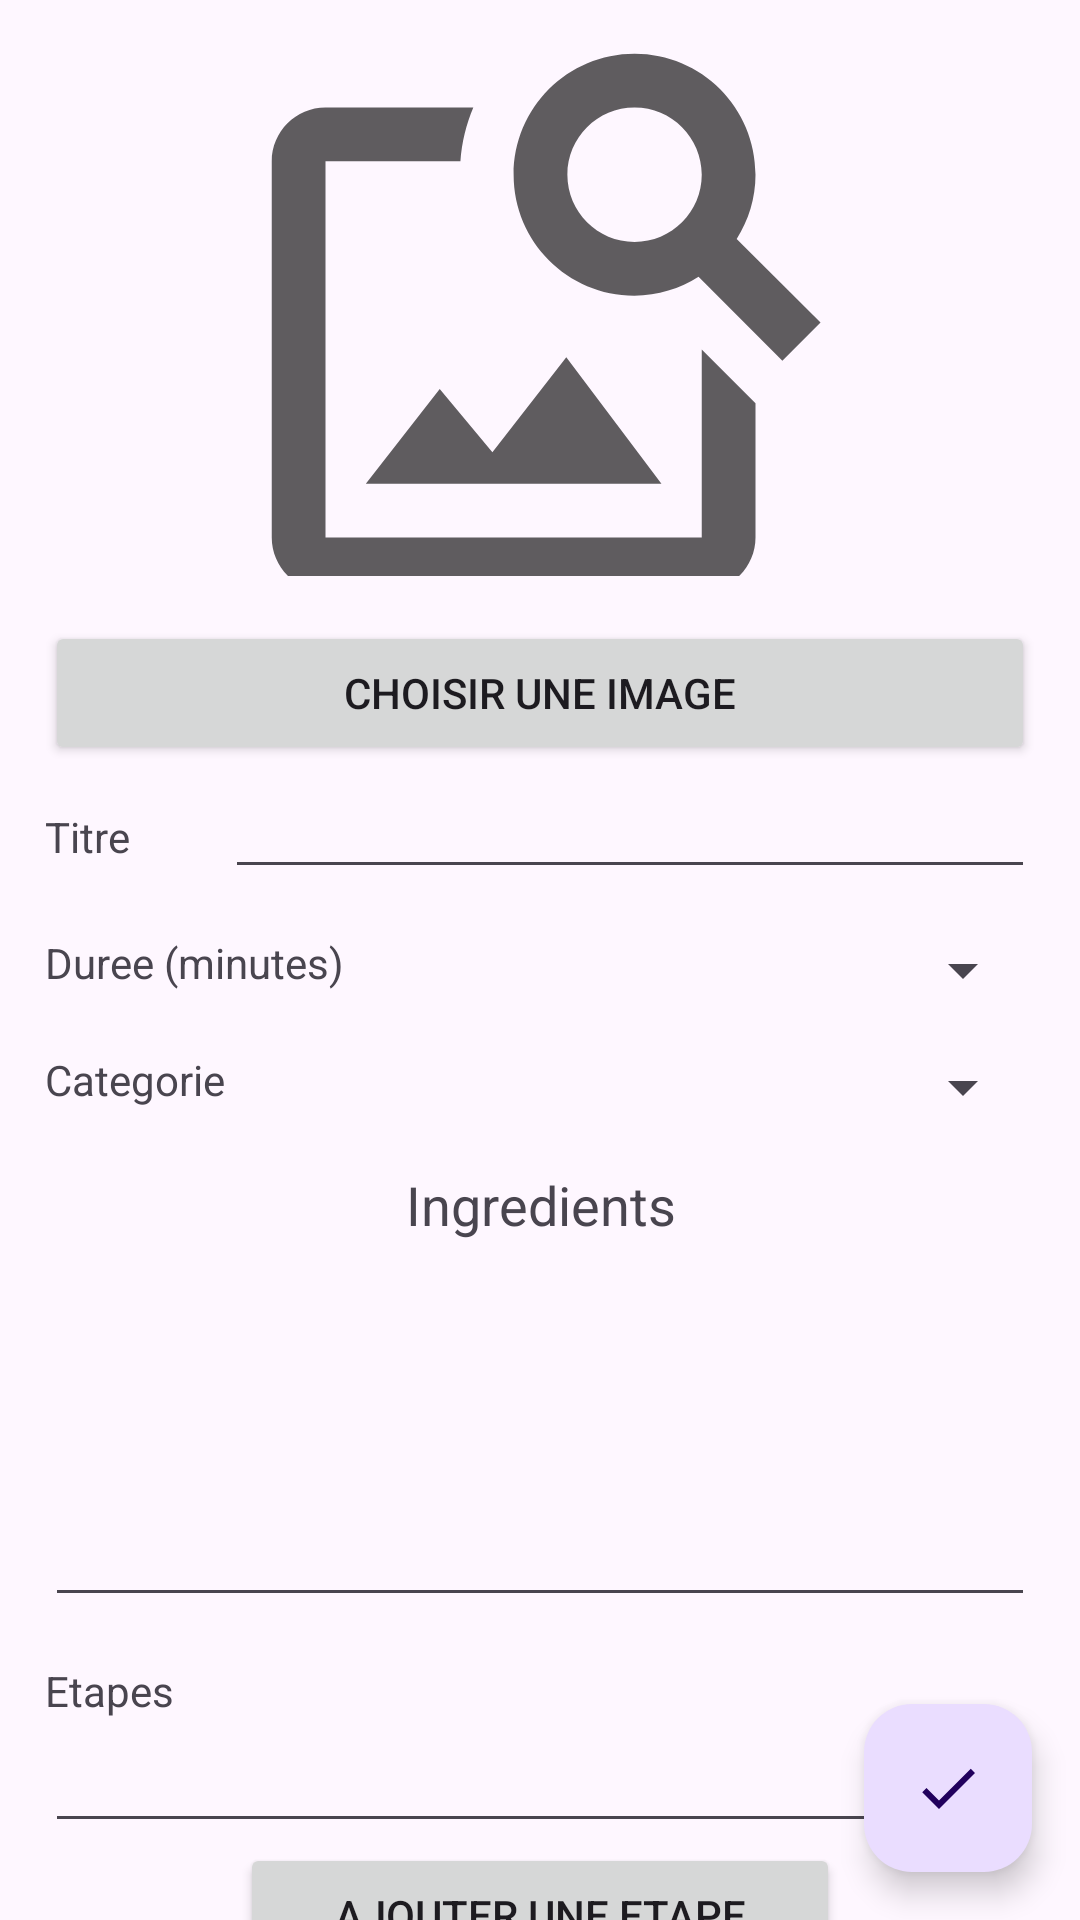

Produce the Android XML layout that renders to this screen, including the resource entries it uses.
<!-- AndroidManifest.xml: application theme Theme.Gestion_Recettes -->
<!-- res/layout/activity_creation_recette.xml -->
<?xml version="1.0" encoding="utf-8"?>
<androidx.coordinatorlayout.widget.CoordinatorLayout xmlns:android="http://schemas.android.com/apk/res/android"
    xmlns:tools="http://schemas.android.com/tools"
    xmlns:app="http://schemas.android.com/apk/res-auto"


    android:layout_width="match_parent"
    android:layout_height="match_parent">

    <com.google.android.material.appbar.AppBarLayout
        android:id="@+id/appbar"

        android:layout_height="192dp"
        android:layout_width="match_parent">

        <com.google.android.material.appbar.CollapsingToolbarLayout
            android:layout_width="match_parent"
            android:layout_height="match_parent"
            app:toolbarId="@+id/toolbar"
            app:layout_scrollFlags="scroll|exitUntilCollapsed"
            app:layout_scrollInterpolator="@android:anim/decelerate_interpolator"

            app:contentScrim="?attr/colorPrimary">

            <ImageView
                android:id="@+id/imageView"
                android:layout_width="match_parent"
                android:layout_height="215dp"
                app:srcCompat="@drawable/baseline_image_search_24" />

            <androidx.appcompat.widget.Toolbar
                android:id="@+id/toolbar"
                android:layout_height="?attr/actionBarSize"
                android:layout_width="match_parent">

            </androidx.appcompat.widget.Toolbar>
        </com.google.android.material.appbar.CollapsingToolbarLayout>
    </com.google.android.material.appbar.AppBarLayout>

    <androidx.core.widget.NestedScrollView
        android:layout_width="match_parent"
        android:layout_height="match_parent"
        android:layout_margin="10dp"


        app:layout_behavior="com.google.android.material.appbar.AppBarLayout$ScrollingViewBehavior">

        <RelativeLayout
            android:id="@+id/main"
            android:layout_width="match_parent"
            android:layout_height="match_parent"
            tools:context=".CreationRecette">

            <LinearLayout
                android:layout_width="match_parent"
                android:layout_height="match_parent"
                android:layout_margin="5dp"
                android:orientation="vertical">

                <Button
                    android:id="@+id/addImage"
                    android:layout_width="match_parent"
                    android:layout_height="wrap_content"
                    android:text="Choisir une image" />


                    <LinearLayout
                        android:layout_width="match_parent"
                        android:layout_height="wrap_content"
                        android:orientation="horizontal">

                        <TextView
                            android:id="@+id/textView2"
                            android:layout_width="0dp"
                            android:layout_height="wrap_content"
                            android:layout_weight="1"
                            android:text="Titre" />

                        <EditText
                            android:id="@+id/RecetteTitre"
                            android:layout_width="wrap_content"
                            android:layout_height="wrap_content"
                            android:layout_weight="1"
                            android:ems="10"
                            android:inputType="text" />
                    </LinearLayout>

                    <Space
                        android:layout_width="match_parent"
                        android:layout_height="15dp" />

                    <LinearLayout
                        android:layout_width="match_parent"
                        android:layout_height="wrap_content"
                        android:orientation="horizontal">

                        <TextView
                            android:id="@+id/textView3"
                            android:layout_width="wrap_content"
                            android:layout_height="wrap_content"
                            android:text="Duree (minutes)" />

                        <Spinner
                            android:id="@+id/spinner"
                            android:layout_width="match_parent"
                            android:layout_height="wrap_content"
                            android:layout_weight="1" />
                    </LinearLayout>

                    <Space
                        android:layout_width="match_parent"
                        android:layout_height="15dp" />

                    <LinearLayout
                        android:layout_width="match_parent"
                        android:layout_height="match_parent"
                        android:orientation="horizontal">

                        <TextView
                            android:layout_width="wrap_content"
                            android:layout_height="wrap_content"
                            android:text="Categorie" />

                        <Spinner
                            android:id="@+id/category_spinner"
                            android:layout_width="match_parent"
                            android:layout_height="wrap_content"
                            android:layout_weight="1" />

                    </LinearLayout>

                <Space
                    android:layout_width="match_parent"
                    android:layout_height="15dp" />

                <LinearLayout
                    android:layout_width="match_parent"
                    android:layout_height="match_parent"
                    android:orientation="horizontal">

                    <TextView
                        android:id="@+id/Text"
                        android:layout_width="wrap_content"
                        android:layout_height="wrap_content"
                        android:layout_weight="1"
                        android:gravity="center"
                        android:textSize="18dp"
                        android:text="Ingredients" />
                </LinearLayout>

                <LinearLayout
                    android:layout_width="match_parent"
                    android:layout_height="match_parent"
                    android:orientation="horizontal">

                    <EditText
                        android:id="@+id/ingredients"
                        android:layout_width="wrap_content"
                        android:lines="5"
                        android:layout_height="wrap_content"
                        android:layout_weight="1"
                        android:ems="10"
                        android:gravity="start|top"

                        android:inputType="textMultiLine" />
                </LinearLayout>

                <Space
                    android:layout_width="match_parent"
                    android:layout_height="15dp" />

                <LinearLayout
                    android:layout_width="match_parent"
                    android:layout_height="match_parent"
                    android:orientation="vertical">

                    <TextView
                        android:id="@+id/textView4"
                        android:layout_width="match_parent"
                        android:layout_height="wrap_content"
                        android:text="Etapes" />

                    <LinearLayout
                        android:id="@+id/EtapesLayout"
                        android:layout_width="match_parent"
                        android:layout_height="wrap_content"
                        android:orientation="vertical">

                        <EditText
                            android:id="@+id/editTextTextMultiLine"
                            android:layout_width="match_parent"
                            android:layout_height="wrap_content"
                            android:ems="10"
                            android:gravity="start|top"
                            android:inputType="textMultiLine" />
                    </LinearLayout>

                    <Button
                        android:id="@+id/addEtape"
                        android:layout_width="200dp"
                        android:layout_gravity="center"
                        android:layout_height="wrap_content"
                        android:text="Ajouter une etape" />


                </LinearLayout>
            </LinearLayout>


        </RelativeLayout>

    </androidx.core.widget.NestedScrollView>

    <com.google.android.material.floatingactionbutton.FloatingActionButton
        android:id="@+id/DoneButton"
        android:layout_height="wrap_content"
        android:layout_width="wrap_content"
        android:src="@drawable/done_icon"
        android:layout_gravity="bottom|end"
        android:layout_margin="16dp" />"

</androidx.coordinatorlayout.widget.CoordinatorLayout>
<!-- resources referenced by this layout -->
<resources>
  <!-- drawable baseline_image_search_24 (drawable) -->
  <vector xmlns:android="http://schemas.android.com/apk/res/android" android:alpha="0.63" android:height="30dp" android:tint="#000000" android:viewportHeight="24" android:viewportWidth="24" android:width="30dp">
        
      <path android:fillColor="@android:color/white" android:pathData="M18,13v7L4,20L4,6h5.02c0.05,-0.71 0.22,-1.38 0.48,-2L4,4c-1.1,0 -2,0.9 -2,2v14c0,1.1 0.9,2 2,2h14c1.1,0 2,-0.9 2,-2v-5l-2,-2zM16.5,18h-11l2.75,-3.53 1.96,2.36 2.75,-3.54zM19.3,8.89c0.44,-0.7 0.7,-1.51 0.7,-2.39C20,4.01 17.99,2 15.5,2S11,4.01 11,6.5s2.01,4.5 4.49,4.5c0.88,0 1.7,-0.26 2.39,-0.7L21,13.42 22.42,12 19.3,8.89zM15.5,9C14.12,9 13,7.88 13,6.5S14.12,4 15.5,4 18,5.12 18,6.5 16.88,9 15.5,9z"/>
      
  </vector>
  <!-- drawable done_icon (drawable) -->
  <vector xmlns:android="http://schemas.android.com/apk/res/android" android:height="24dp" android:tint="#898989" android:viewportHeight="24" android:viewportWidth="24" android:width="24dp">
        
      <path android:fillColor="@android:color/white" android:pathData="M9,16.17L4.83,12l-1.42,1.41L9,19 21,7l-1.41,-1.41z"/>
      
  </vector>
  <style name="Theme.Gestion_Recettes" parent="Base.Theme.Gestion_Recettes" />
  <style name="Base.Theme.Gestion_Recettes" parent="Theme.Material3.DayNight.NoActionBar">
          <item name="colorPrimary">@color/my_primary</item>
          <item name="colorSecondary">@color/my_secondary</item>
          
          
      </style>
  <color name="my_primary">#5E35B1</color>
  <color name="my_secondary">#673AB7</color>
</resources>
